Labelled photos from "Coconut_Dataset", an image-classification folder in Selvabharathi0705/Coconut_Quality_Classification. The possible labels are: grade 1, grade 2, grade 3.

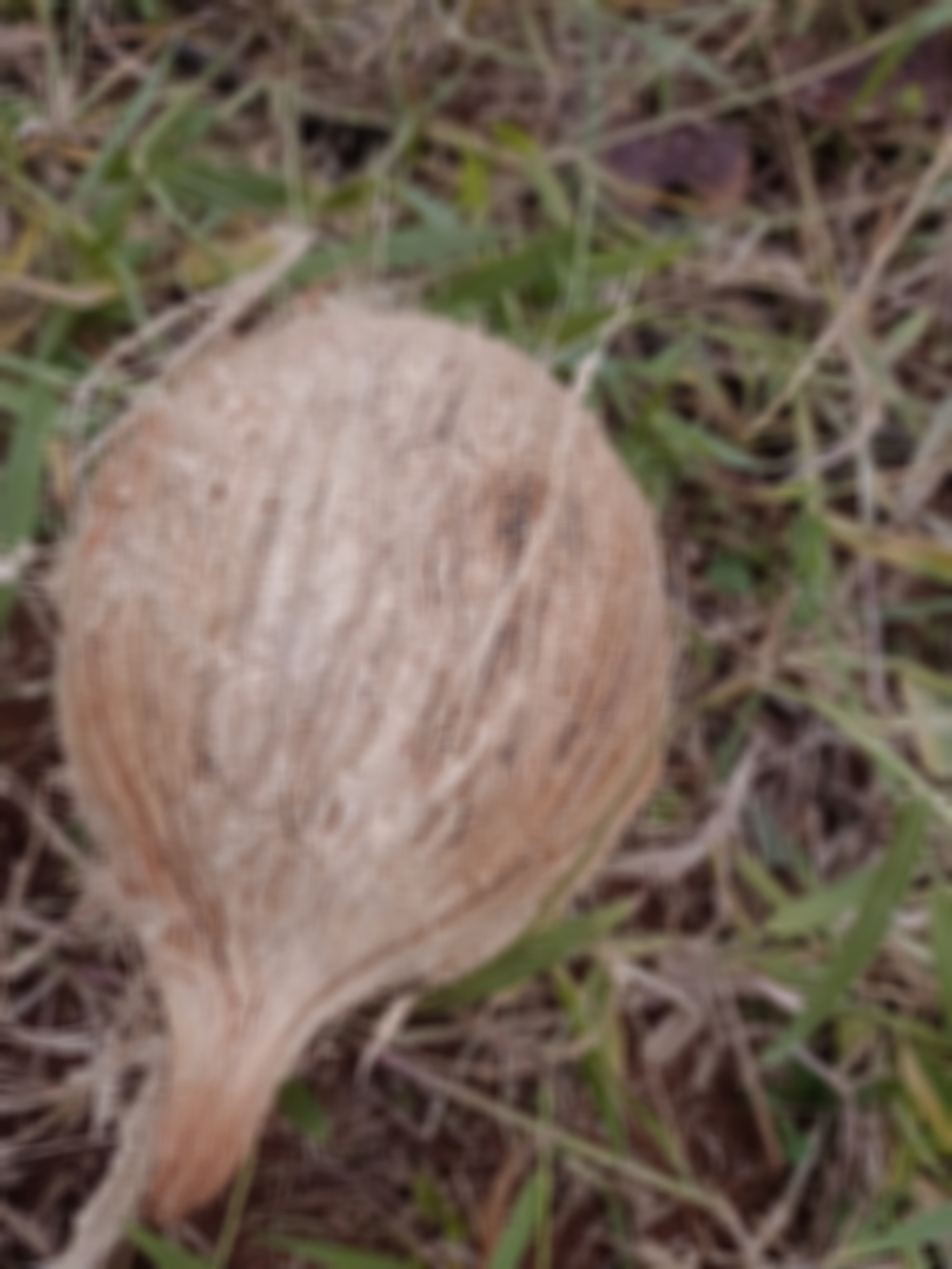
Label: grade 2

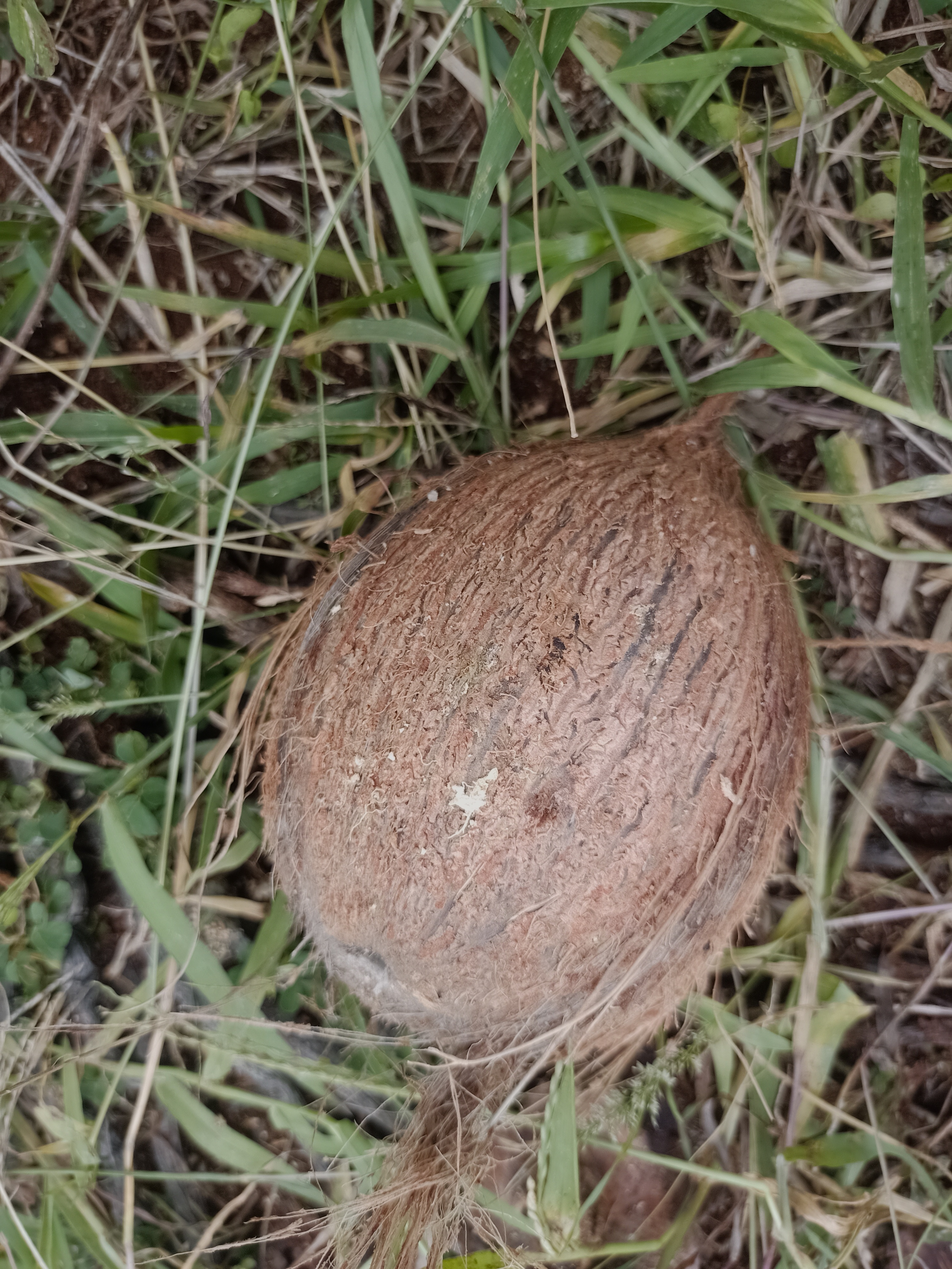
Label: grade 1

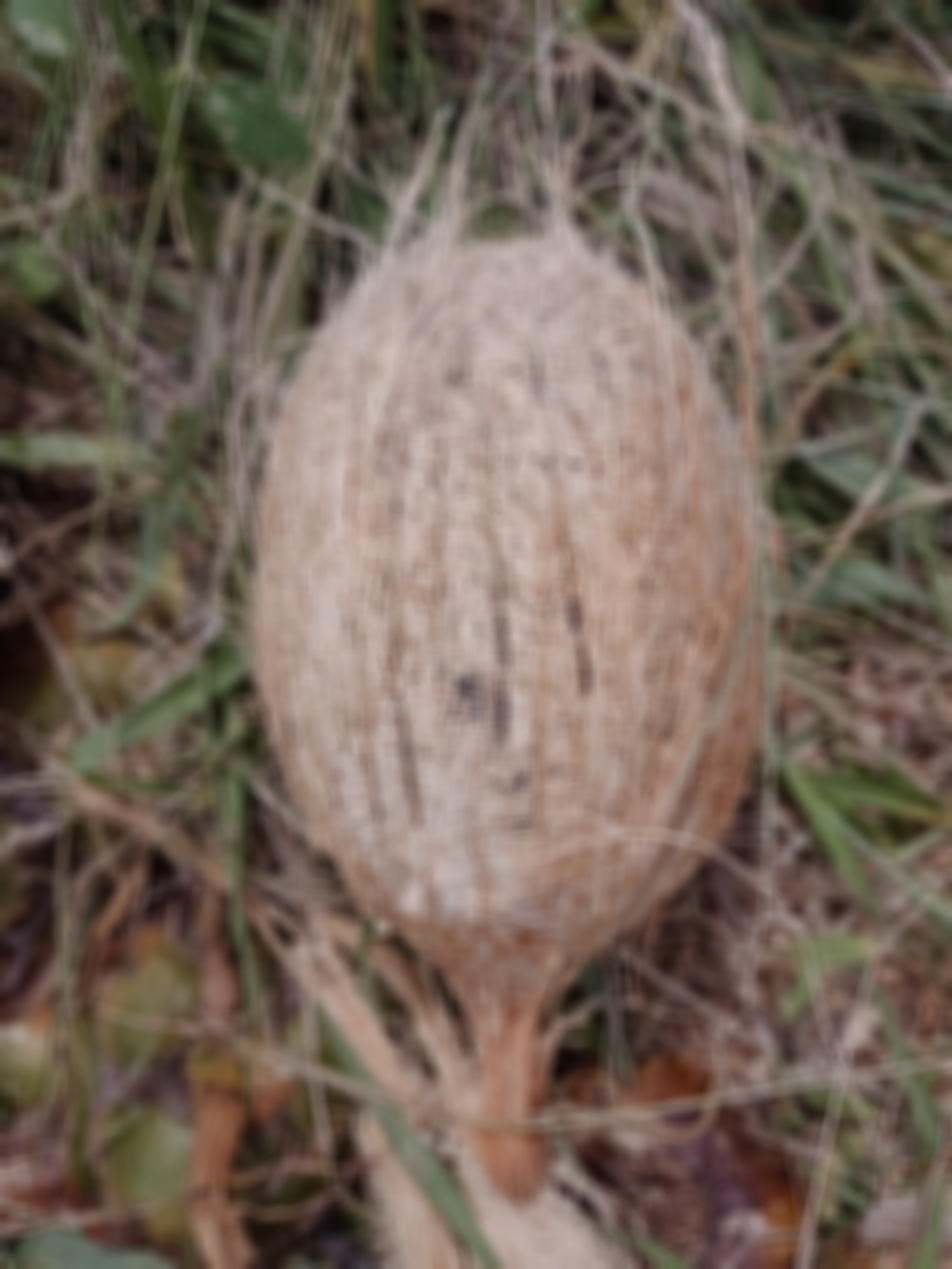
Label: grade 3

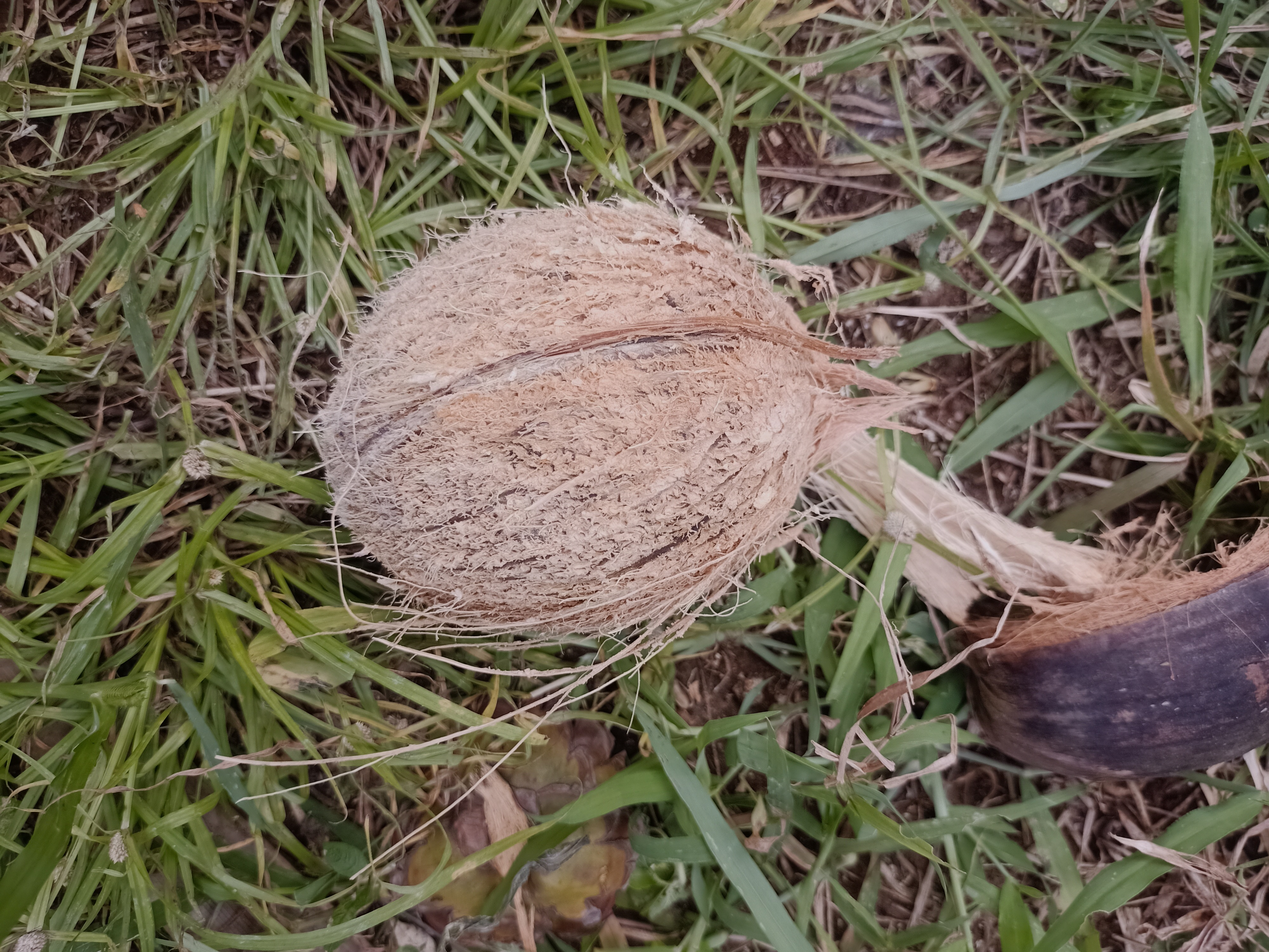
Label: grade 2

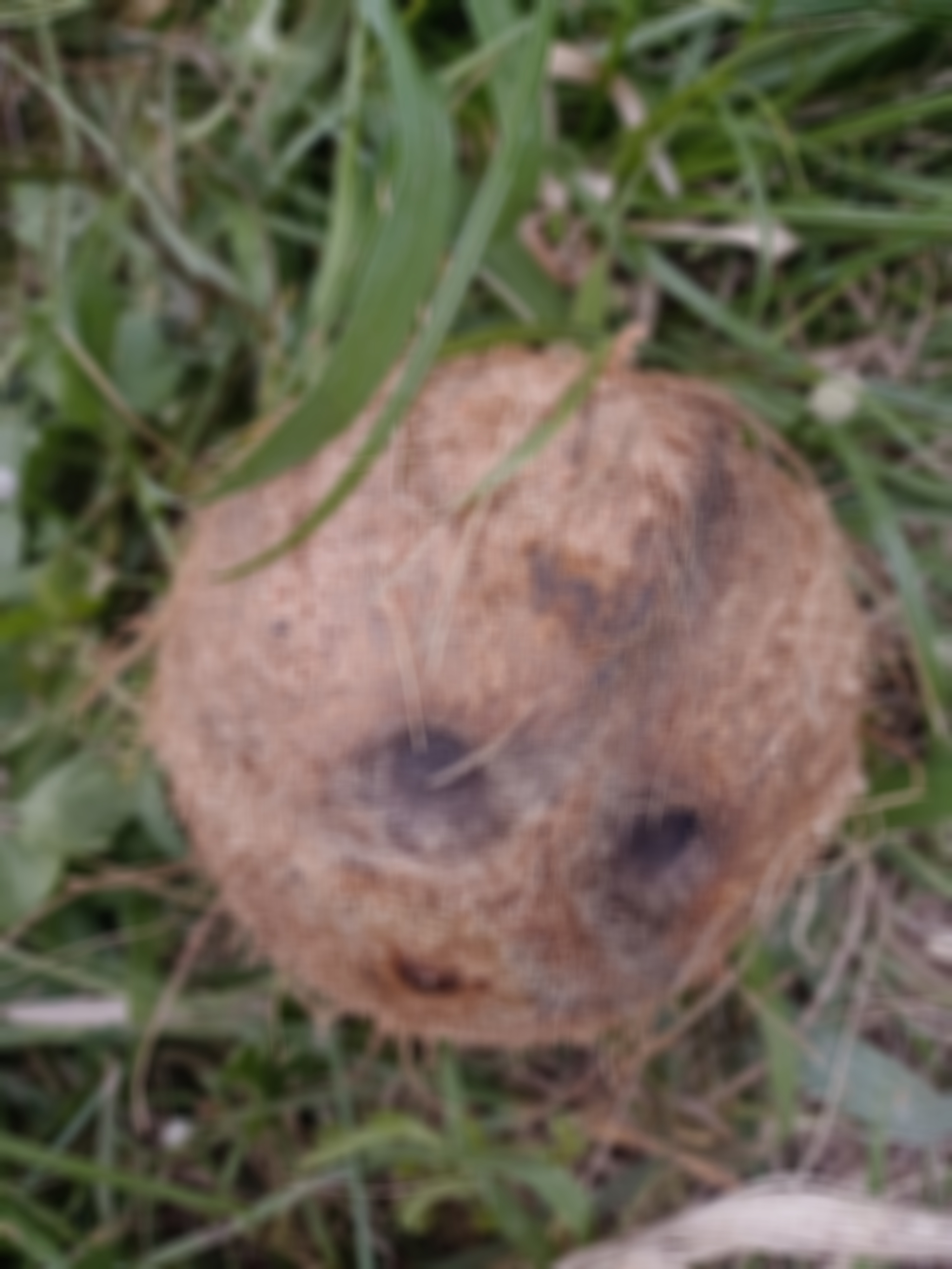
Label: grade 1

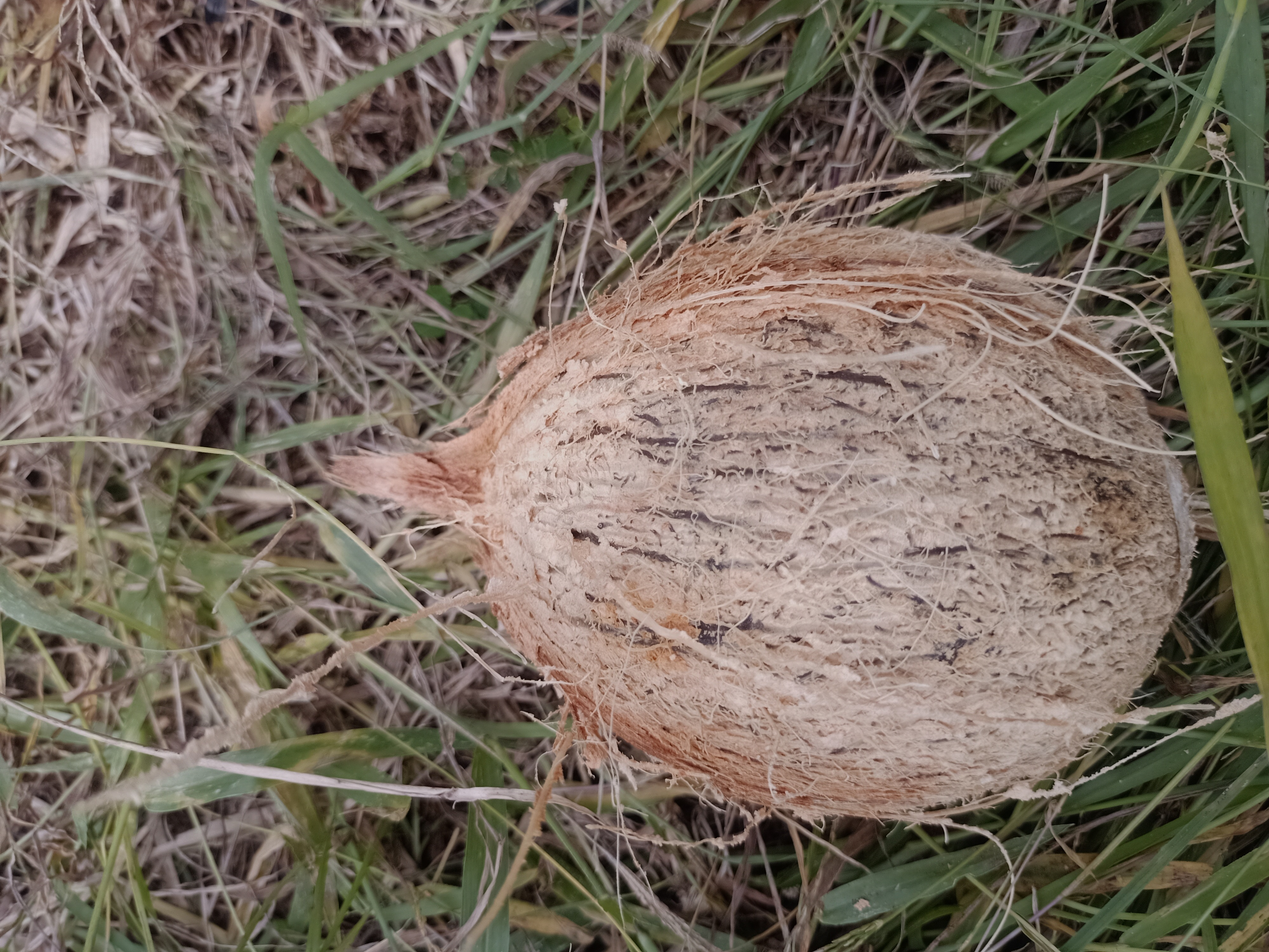
Label: grade 2
